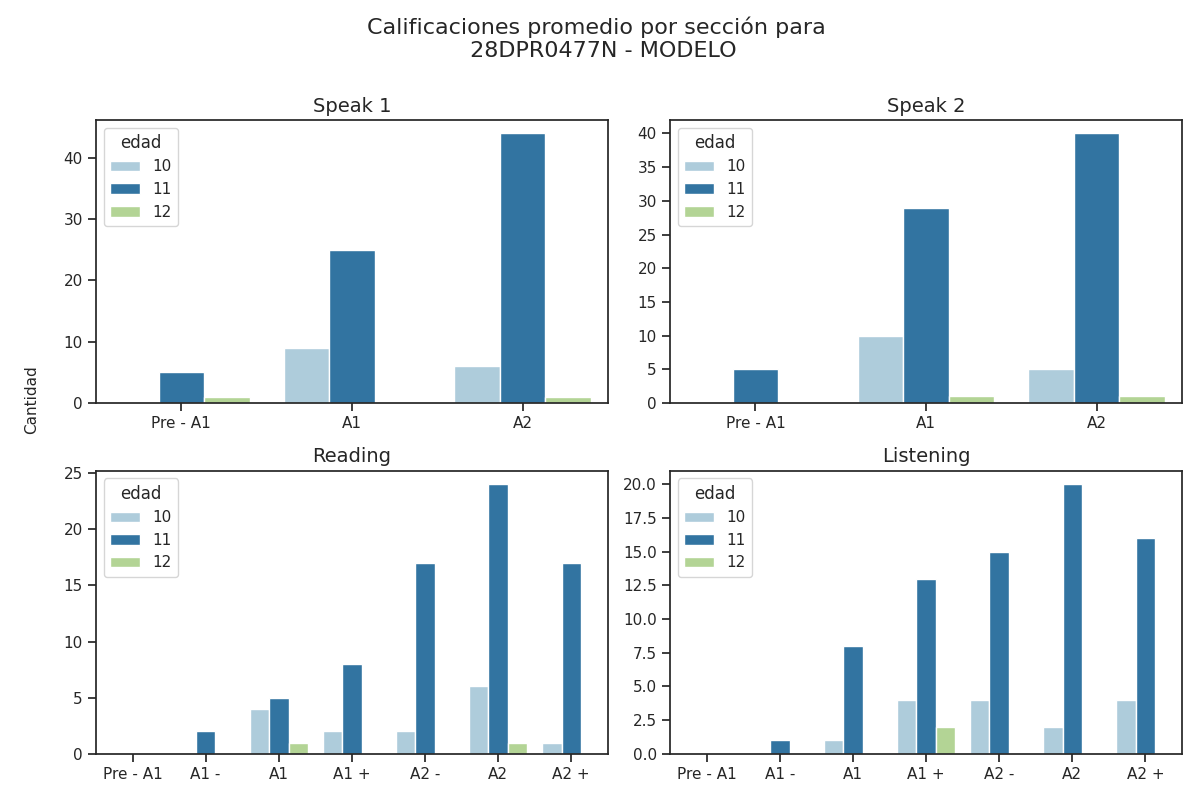

The data file committed next to this chart (first rows):
Sección, Calificación, Cantidad de alumnos con esa calificación, Edad
speak 1, Pre - A1, 5, 11
speak 1, A1, 25, 11
speak 1, A2, 44, 11
speak 2, Pre - A1, 5, 11
speak 2, A1, 29, 11
speak 2, A2, 40, 11
reading, Pre - A1, 0, 11
reading, A1 -, 2, 11
reading, A1, 5, 11
reading, A1 +, 8, 11
reading, A2 -, 17, 11
reading, A2, 24, 11
reading, A2 +, 17, 11
listening, Pre - A1, 0, 11
listening, A1 -, 1, 11
listening, A1, 8, 11
listening, A1 +, 13, 11
listening, A2 -, 15, 11
listening, A2, 20, 11
listening, A2 +, 16, 11
speak 1, Pre - A1, 0, 10
speak 1, A1, 9, 10
speak 1, A2, 6, 10
speak 2, Pre - A1, 0, 10
speak 2, A1, 10, 10
speak 2, A2, 5, 10
reading, Pre - A1, 0, 10
reading, A1 -, 0, 10
reading, A1, 4, 10
reading, A1 +, 2, 10
reading, A2 -, 2, 10
reading, A2, 6, 10
reading, A2 +, 1, 10
listening, Pre - A1, 0, 10
listening, A1 -, 0, 10
listening, A1, 1, 10
listening, A1 +, 4, 10
listening, A2 -, 4, 10
listening, A2, 2, 10
listening, A2 +, 4, 10
speak 1, Pre - A1, 1, 12
speak 1, A1, 0, 12
speak 1, A2, 1, 12
speak 2, Pre - A1, 0, 12
speak 2, A1, 1, 12
speak 2, A2, 1, 12
reading, Pre - A1, 0, 12
reading, A1 -, 0, 12
reading, A1, 1, 12
reading, A1 +, 0, 12
reading, A2 -, 0, 12
reading, A2, 1, 12
reading, A2 +, 0, 12
listening, Pre - A1, 0, 12
listening, A1 -, 0, 12
listening, A1, 0, 12
listening, A1 +, 2, 12
listening, A2 -, 0, 12
listening, A2, 0, 12
listening, A2 +, 0, 12
